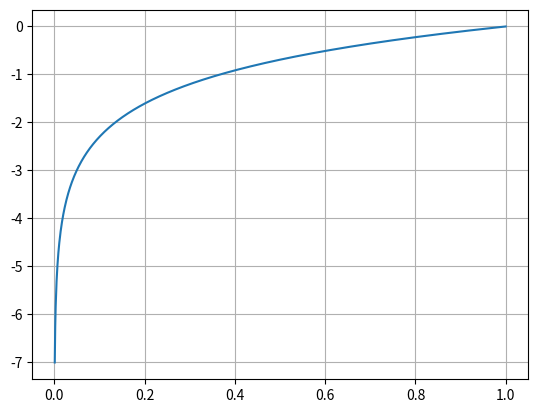

Source code (Python):
import numpy as np
import matplotlib.pyplot as plt
import math

a = 6
b = 3
c = 2.0

print(a + b)
print(a + c)

A = [1, 2, 3]
B = [1, 2]

for a, b in zip(A, B):
    print(a, b)

y = []
## cross-entropy cost function
for x in np.arange(0.0009, 1, step=0.001):
    y.append(math.log(x))

plt.figure()
plt.plot(np.arange(0.0009, 1, step=0.001), y)
plt.grid()
plt.show()